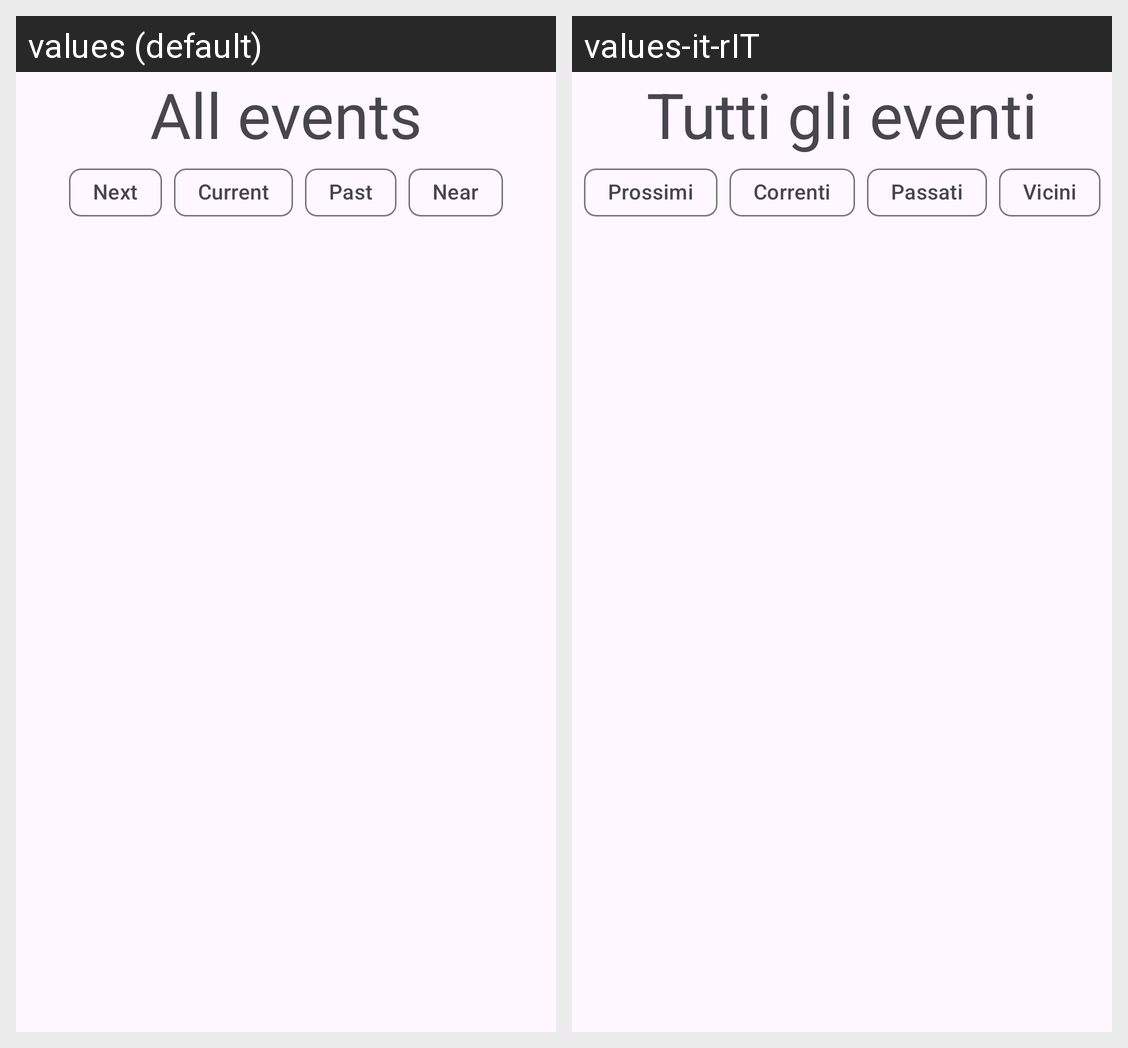

Here is an Android app screen in its default locale and in the app's own translations. Write out the translated-string differences for the strings that appear on this screen.
Android screen res/layout/recycler_view_events_layout.xml rendered under 2 locales, left to right: values (default), values-it-rIT. Device: Nexus 5 (rendered at 1080×1920; each locale shown at half size, 540×960, under a caption strip naming it); theme Theme.TicketEventApp.
Strings drawn on this screen, with the default value and each locale's value (text and hints the layout hard-codes, and strings that could not be matched under every locale, appear in the picture but are not listed):

all_events
  values: All events
  values-it-rIT: Tutti gli eventi

next_events_chip
  values: Next
  values-it-rIT: Prossimi

current_events_chip
  values: Current
  values-it-rIT: Correnti

past_events_chip
  values: Past
  values-it-rIT: Passati

near_events_chip
  values: Near
  values-it-rIT: Vicini
